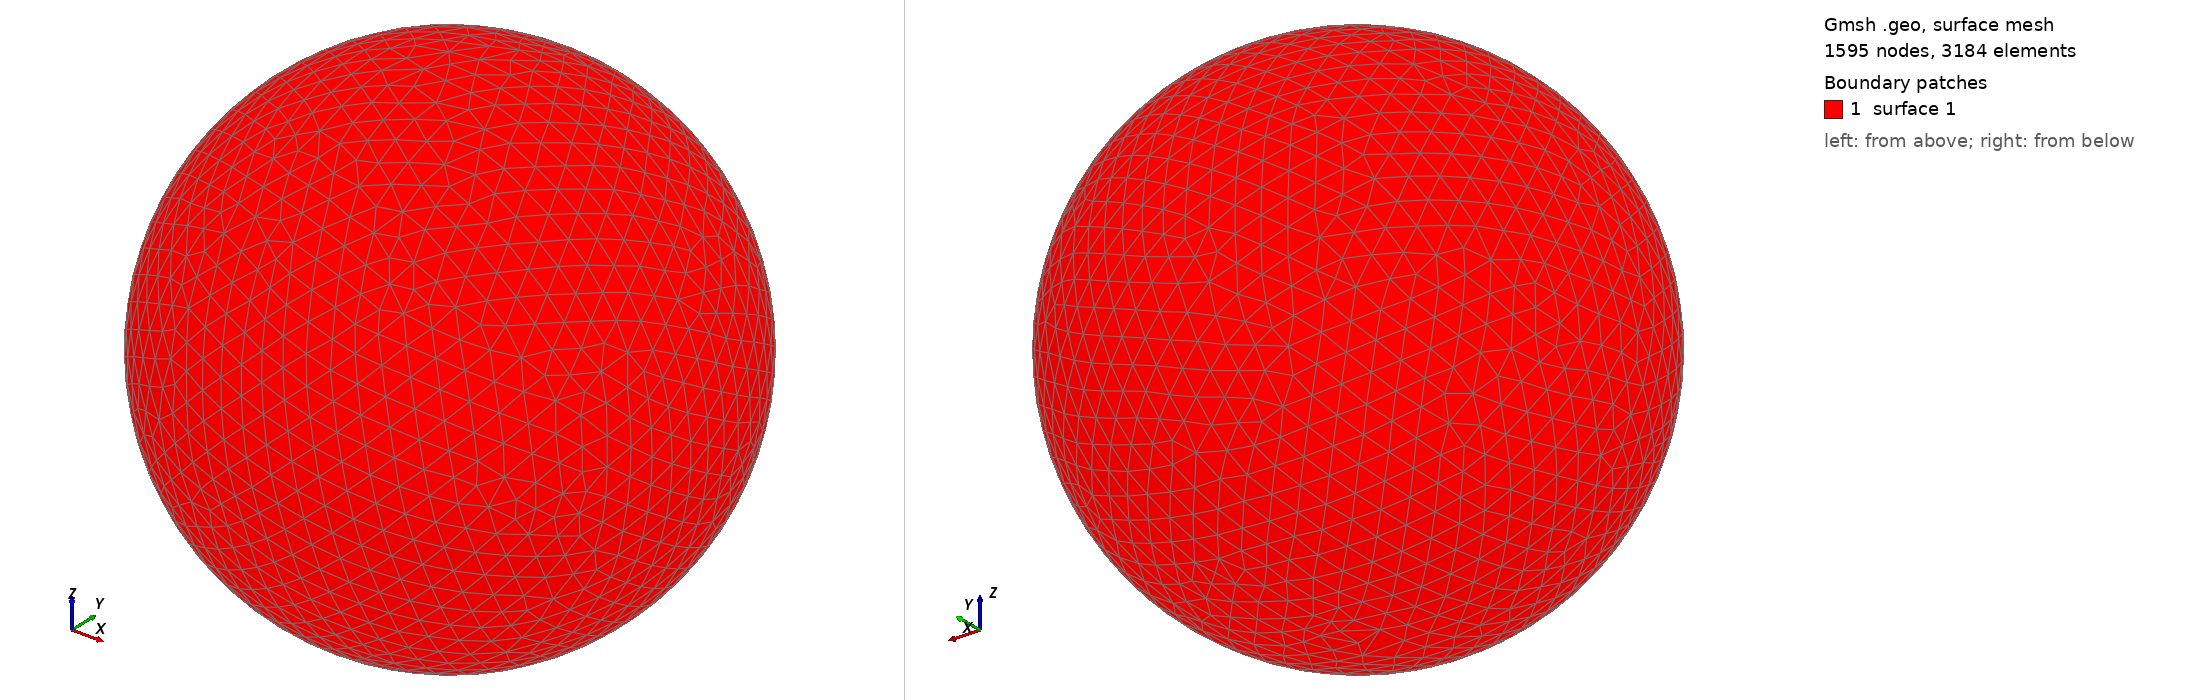

Gmsh geometry script, surface-meshed: 1595 nodes, 3184 surface elements. Boundary patches (legend numbers): 1 surface 1. Left view from above one corner, right view from below the opposite corner. The script declares no physical surfaces, so the legend lists its geometric surfaces. The drawing asked Gmsh for element sizes between 1% and 20% of the model's largest extent; the script's own settings can give other sizes.

=== shot1139.geo (drawn) ===
SetFactory("OpenCASCADE");
Point(1) = {0,0,0,0};
Sphere(1) = {0,0,0,0.02242000};
MeshSize{ PointsOf{ Surface{:}; } } = 0.002242000;
Mesh.ElementOrder=1;
Mesh.Format=39;
